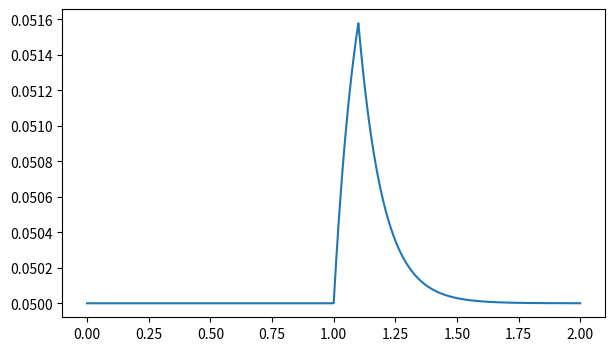
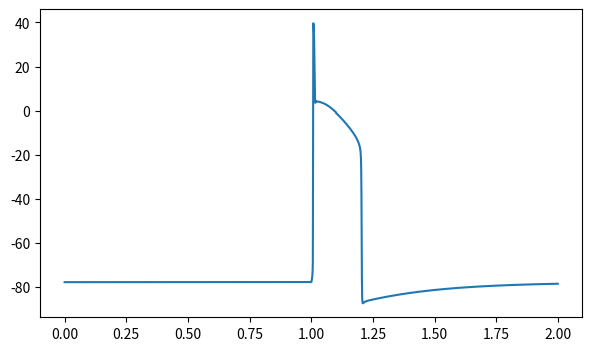
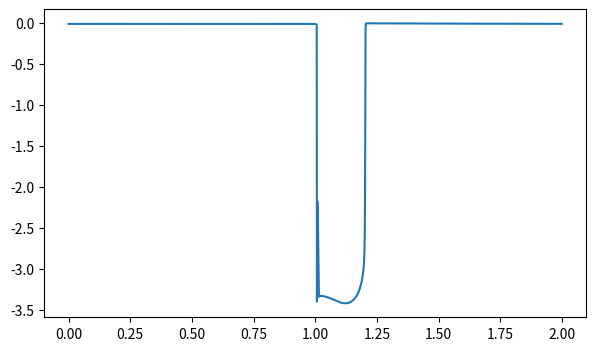
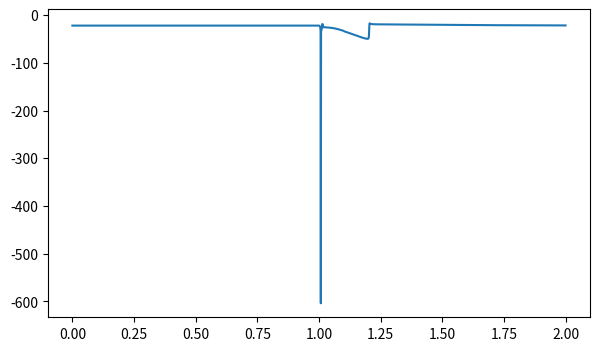
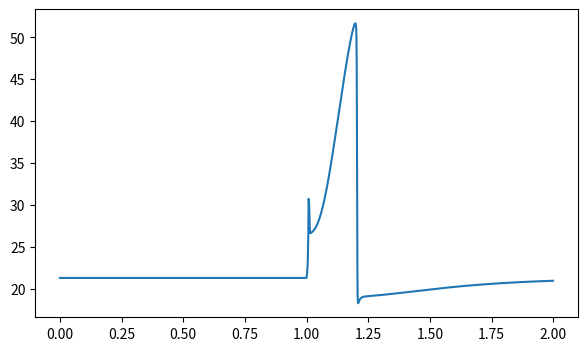
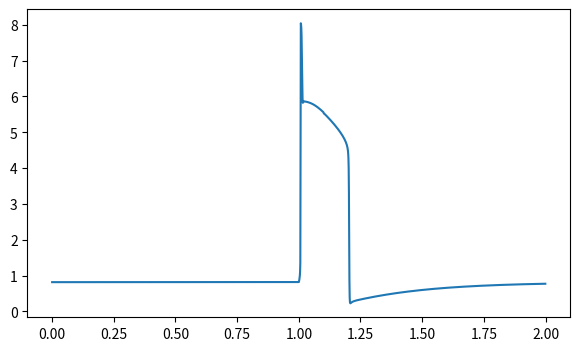

Write the Python code that produced these figures, in order.
#!/usr/bin/env python
# coding: utf-8


import numpy as np
import matplotlib.pyplot as plt
from scipy.integrate import odeint


T = 10
dt = 0.001


class ModifiedNobleModel:
    
    # Init
    def __init__(self):
        self.g_bk = 60 # +8.647058998212065
        self.e_bk = -91
        self.c_m = 0.001 # 0.001
        self.time = np.linspace(0, T, int(T/dt))
        self.c0 = 0.05
        self.tau_ex = 0.1
        self.v0 = -77.74845576817587 # -90
        self.m0 = 0.0536766093932326 # 0.027
        self.h0 = 0.7717018647717805 # 0.953
        self.n0 = 0.09710046626504293 # 0.036
        
        self.g_ca = 0.036 # 0.036
        self.v_ca1 = 100
        self.v_ca2 = -24
        self.r_ca = 8.5
        
    # Leaky term for [Ca2+]
    def r_ex(self, c):
        return (c-self.c0)/self.tau_ex
    
    # Na current
    def i_na(self, v, m, h):
        return (400*m**3*h + 0.14)*(v-40)
    
    # K current
    def i_k(self, v, n):
        g_k1 = 1.2 * np.exp((-v-90)/50) + 0.015*np.exp((v+90)/60)
        g_k2 = (1.2 + 1.0) * n**4
        return (g_k1 + g_k2) * (v+100)
    
    # Background current
    def i_bk(self, v):
        # return self.g_bk * (v - self.e_bk)
        g_bk = - (self.i_na(self.v0, self.m0, self.h0) \
        + self.i_k(self.v0, self.n0) \
        + 2*self.i_cal(self.v0))/(self.v0 - self.e_bk)
        return  g_bk * (v - self.e_bk)
    
    # Activate/Inactivate parameters
    def alpha_m(self, v):
        return 100 * (-v-48) / (np.exp((-v-48)/15) - 1)
    
    def beta_m(self, v):
        return 120 * (v+8) / (np.exp((v+8)/5) - 1)
    
    def alpha_h(self, v):
        return 170 * np.exp((-v-90)/20)
    
    def beta_h(self, v):
        return 1000 / (1 + np.exp((-v-42)/10))
    
    def alpha_n(self, v):
        return 0.1*(-v-50) / (np.exp((-v-50)/10) - 1)
    
    def beta_n(self, v):
        return 2*np.exp((-v-90)/80)
    
    def i_cal(self, v):
        return self.g_ca * \
    (v-self.v_ca1)/ (1 + np.exp(-(v-self.v_ca2)/ self.r_ca))
    
    # Stimulation
    def stim(self, t):
        if t >= 1 and t <= 1.1:
            return 0.5
        else:
            return 0
    
    # Right-hand side
    def rhs(self, y, t):
        c, v, m, h, n = y
        
        dcdt = -self.r_ex(c) + 0.05*self.stim(t)
        
        dvdt = - (self.i_na(v,m,h) + self.i_k(v,n) \
                  + self.i_bk(v) + 2*self.i_cal(v)\
                  - self.stim(t))/self.c_m
        
        dmdt = self.alpha_m(v) * (1-m) - self.beta_m(v) * m
        dhdt = self.alpha_h(v) * (1-h) - self.beta_h(v) * h
        dndt = self.alpha_n(v) * (1-n) - self.beta_n(v) * n
        
        return [dcdt, dvdt, dmdt, dhdt, dndt]
    
    # Plot
    def plot(self, a, tmin=0, tmax=-1):
        
        plt.figure(figsize=(7,4))
        plt.plot(self.time[int(tmin/dt):int(tmax/dt)], a[int(tmin/dt):int(tmax/dt)])
        plt.show()
    
    # Time stepping
    def step(self):
        y0 = [self.c0, self.v0, self.m0, self.h0, self.n0]
        sol = odeint(self.rhs, y0, self.time, hmax = 0.005)
        return sol


if __name__ == '__main__':
    model = ModifiedNobleModel()
    sol = model.step()
    model.plot(sol[:,0],0,2)
    model.plot(sol[:,1], 0, 2)
    model.plot(model.i_cal(sol[:,1]), 0, 2)
    model.plot(model.i_na(sol[:,1], sol[:,2], sol[:,3]), 0, 2)
    model.plot(model.i_k(sol[:,1], sol[:,4]), 0, 2)
    model.plot(model.i_bk(sol[:,1]), 0, 2)


# ## Find stable values


# aa = np.linspace(0,1,1000)

# dd = np.linspace(-150, 150, 1000)

# bb = model.alpha_n(-90) * (1-aa) - model.beta_n(-90) * aa

# np.where(bb == -min(np.abs(bb)))




